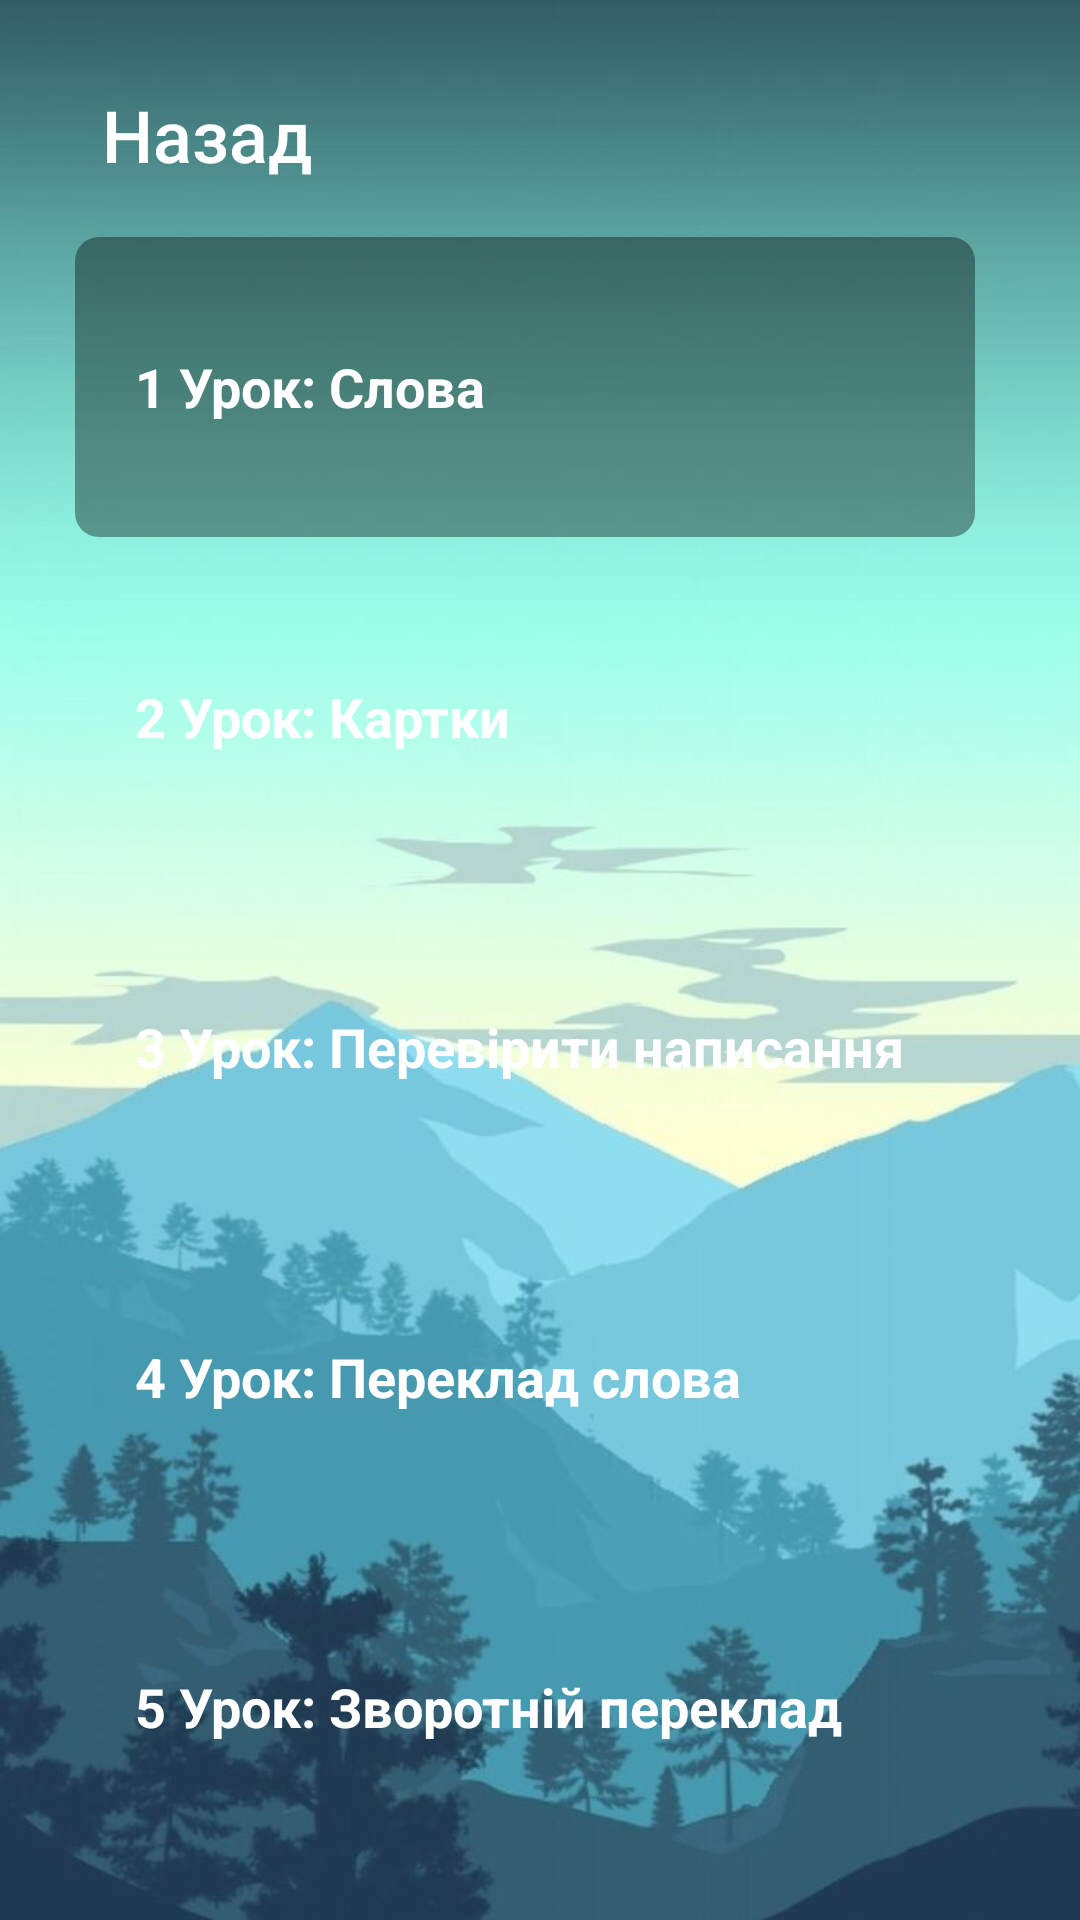

Layout XML and referenced resources for this Android screen:
<!-- AndroidManifest.xml: application theme AppTheme -->
<!-- res/layout/gamelevels1.xml -->
<?xml version="1.0" encoding="utf-8"?>
<RelativeLayout xmlns:android="http://schemas.android.com/apk/res/android"
    xmlns:app="http://schemas.android.com/apk/res-auto"
    android:layout_width="match_parent"
    android:layout_height="match_parent"
    android:orientation="vertical">


    <ImageView
        android:id="@+id/imageView"
        android:layout_width="match_parent"
        android:layout_height="match_parent"
        android:scaleType="centerCrop"
        app:srcCompat="@drawable/backgraund" />

    <LinearLayout
        android:id="@+id/container1"
        android:layout_width="match_parent"
        android:layout_height="match_parent"
        android:gravity="center"
        android:orientation="vertical">

        <LinearLayout
            android:id="@+id/container2"
            android:layout_width="wrap_content"
            android:layout_height="wrap_content"
            android:orientation="vertical"
            android:padding="10dp">

            <LinearLayout
                android:id="@+id/container3"
                android:layout_width="match_parent"
                android:layout_height="match_parent"
                android:gravity="left"
                android:orientation="horizontal">

                <Button
                    android:id="@+id/button_back"
                    android:layout_width="wrap_content"
                    android:layout_height="wrap_content"
                    android:background="@drawable/button_gamelevels"
                    android:paddingLeft="5dp"
                    android:paddingRight="5dp"
                    android:text="@string/back"
                    android:textAllCaps="false"
                    android:textColor="@color/white"
                    android:textSize="24sp" />
            </LinearLayout>

            <ScrollView
                android:layout_width="match_parent"
                android:layout_height="match_parent">

                <LinearLayout
                    android:id="@+id/container4"
                    android:layout_width="match_parent"
                    android:layout_height="wrap_content"
                    android:orientation="vertical">

                    <LinearLayout
                        android:id="@+id/line1"
                        android:layout_width="match_parent"
                        android:layout_height="match_parent"
                        android:orientation="vertical">

                        <TextView
                            android:id="@+id/textView1"
                            android:layout_width="300dp"
                            android:layout_height="100dp"
                            android:layout_marginTop="10dp"
                            android:layout_marginRight="10dp"
                            android:background="@drawable/style_points"
                            android:gravity="center|left"
                            android:paddingLeft="20dp"
                            android:text="1 Урок: Слова"
                            android:textColor="@color/white"
                            android:textSize="18sp"
                            android:textStyle="bold" />

                        <TextView
                            android:id="@+id/textView2"
                            android:layout_width="300dp"
                            android:layout_height="100dp"
                            android:layout_marginTop="10dp"
                            android:layout_marginRight="10dp"
                            android:background="@drawable/style_btn_black60"
                            android:gravity="center|left"
                            android:paddingLeft="20dp"
                            android:text="2 Урок: Картки"
                            android:textColor="@color/white"
                            android:textSize="18sp"
                            android:textStyle="bold" />

                        <TextView
                            android:id="@+id/textView3"
                            android:layout_width="300dp"
                            android:layout_height="100dp"
                            android:layout_marginTop="10dp"
                            android:layout_marginRight="10dp"
                            android:background="@drawable/style_btn_black60"
                            android:gravity="center|left"
                            android:paddingLeft="20dp"
                            android:text="3 Урок: Перевірити написання"
                            android:textColor="@color/white"
                            android:textSize="18sp"
                            android:textStyle="bold" />

                        <TextView
                            android:id="@+id/textView4"
                            android:layout_width="300dp"
                            android:layout_height="100dp"
                            android:layout_marginTop="10dp"
                            android:layout_marginRight="10dp"
                            android:background="@drawable/style_btn_black60"
                            android:gravity="center|left"
                            android:paddingLeft="20dp"
                            android:text="4 Урок: Переклад слова"
                            android:textColor="@color/white"
                            android:textSize="18sp"
                            android:textStyle="bold" />

                        <TextView
                            android:id="@+id/textView5"
                            android:layout_width="300dp"
                            android:layout_height="100dp"
                            android:layout_marginTop="10dp"
                            android:layout_marginRight="10dp"
                            android:background="@drawable/style_btn_black60"
                            android:gravity="center|left"
                            android:paddingLeft="20dp"
                            android:text="5 Урок: Зворотній переклад"
                            android:textColor="@color/white"
                            android:textSize="18sp"
                            android:textStyle="bold" />
                    </LinearLayout>

                </LinearLayout>
            </ScrollView>
        </LinearLayout>
    </LinearLayout>
</RelativeLayout>
<!-- resources referenced by this layout -->
<resources>
  <color name="white">#FFFFFF</color>
  <!-- drawable backgraund: jpg bitmap (drawable, 52580 bytes) -->
  <!-- drawable style_points (drawable) -->
  <?xml version="1.0" encoding="utf-8"?>
  <shape xmlns:android="http://schemas.android.com/apk/res/android">
      <corners android:radius="8dp"></corners>
      <solid android:color="@color/black60"></solid>
  
  </shape>
  <string name="back">Назад</string>
  <style name="AppTheme" parent="Theme.AppCompat.Light.NoActionBar">
          
          <item name="colorPrimary">@color/colorAccent</item>
          <item name="colorPrimaryDark">#5E6E7C</item>
          <item name="colorAccent">@color/colorAccent</item>
      </style>
  <color name="black60">#60000000</color>
  <color name="colorAccent">#03DAC5</color>
</resources>
